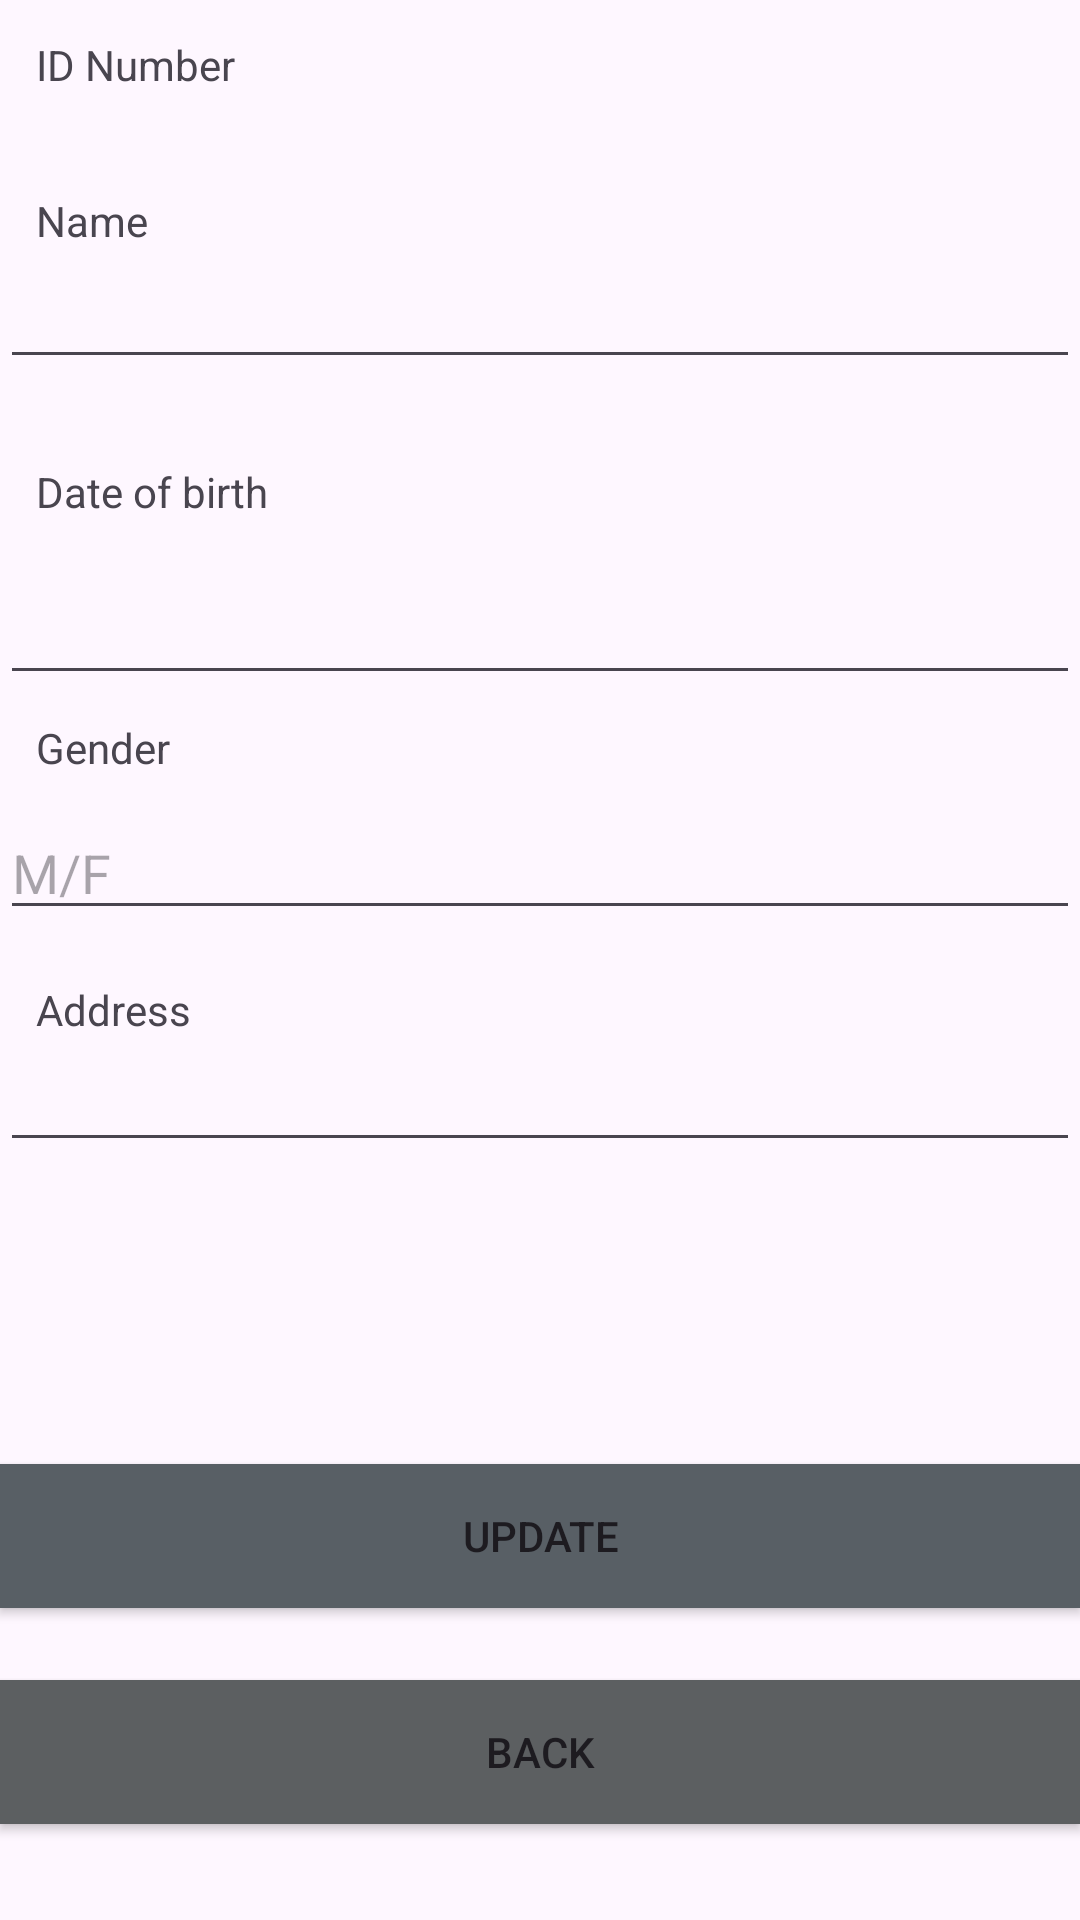

This screen was rendered from an Android layout file. Write that file and the resources it references.
<!-- AndroidManifest.xml: application theme Theme.AdlinaMisha_Lab3OfflineDatabase -->
<!-- res/layout/activity_update_biodata.xml -->
<?xml version="1.0" encoding="utf-8"?>
<androidx.constraintlayout.widget.ConstraintLayout xmlns:android="http://schemas.android.com/apk/res/android"
    xmlns:app="http://schemas.android.com/apk/res-auto"
    xmlns:tools="http://schemas.android.com/tools"
    android:layout_width="match_parent"
    android:layout_height="match_parent"
    tools:context=".UpdateBiodataActivity">

    <TextView
        android:id="@+id/editText1"
        android:layout_width="0dp"
        android:layout_height="wrap_content"
        android:layout_below="@+id/textView1"
        android:layout_alignLeft="@+id/textView1"
        android:layout_marginTop="12dp"
        android:inputType="number"
        android:maxLength="10"
        app:layout_constraintBottom_toTopOf="@+id/textView2"
        app:layout_constraintEnd_toEndOf="parent"
        app:layout_constraintStart_toStartOf="parent"
        app:layout_constraintTop_toBottomOf="@+id/textView1">

        <requestFocus />
    </TextView>

    <TextView
        android:id="@+id/textView1"
        android:layout_width="wrap_content"
        android:layout_height="wrap_content"
        android:layout_alignParentLeft="true"
        android:layout_alignParentTop="true"
        android:layout_marginStart="12dp"
        android:layout_marginLeft="12dp"
        android:layout_marginTop="12dp"
        android:text="ID Number"
        app:layout_constraintStart_toStartOf="parent"
        app:layout_constraintTop_toTopOf="parent" />

    <TextView
        android:id="@+id/textView2"
        android:layout_width="wrap_content"
        android:layout_height="wrap_content"
        android:layout_below="@+id/editText1"
        android:layout_alignLeft="@+id/editText1"
        android:layout_marginStart="12dp"
        android:layout_marginLeft="12dp"
        android:layout_marginTop="64dp"
        android:text="Name"
        app:layout_constraintStart_toStartOf="parent"
        app:layout_constraintTop_toTopOf="parent" />

    <EditText
        android:id="@+id/editText2"
        android:layout_width="0dp"
        android:layout_height="wrap_content"
        android:layout_below="@+id/textView2"
        android:layout_alignLeft="@+id/textView2"
        android:layout_marginTop="2dp"
        android:inputType="text"
        android:maxLength="20"
        app:layout_constraintEnd_toEndOf="parent"
        app:layout_constraintStart_toStartOf="parent"
        app:layout_constraintTop_toBottomOf="@+id/textView2" />

    <TextView
        android:id="@+id/textView3"
        android:layout_width="wrap_content"
        android:layout_height="wrap_content"
        android:layout_below="@+id/editText2"
        android:layout_alignLeft="@+id/editText2"
        android:layout_marginStart="12dp"
        android:layout_marginLeft="12dp"
        android:layout_marginTop="28dp"
        android:text="Date of birth"
        app:layout_constraintStart_toStartOf="parent"
        app:layout_constraintTop_toBottomOf="@+id/editText2" />

    <EditText
        android:id="@+id/editText3"
        android:layout_width="0dp"
        android:layout_height="wrap_content"
        android:layout_below="@+id/textView3"
        android:layout_alignLeft="@+id/textView3"
        android:layout_marginTop="17dp"
        android:inputType="date"
        app:layout_constraintEnd_toEndOf="parent"
        app:layout_constraintHorizontal_bias="0.0"
        app:layout_constraintStart_toStartOf="parent"
        app:layout_constraintTop_toBottomOf="@+id/textView3" />

    <TextView
        android:id="@+id/textView4"
        android:layout_width="wrap_content"
        android:layout_height="wrap_content"
        android:layout_below="@+id/editText3"
        android:layout_alignLeft="@+id/editText3"
        android:layout_marginStart="12dp"
        android:layout_marginLeft="12dp"
        android:layout_marginTop="8dp"
        android:text="Gender"
        app:layout_constraintStart_toStartOf="parent"
        app:layout_constraintTop_toBottomOf="@+id/editText3" />

    <EditText
        android:id="@+id/editText4"
        android:layout_width="0dp"
        android:layout_height="wrap_content"
        android:layout_below="@+id/textView4"
        android:layout_alignLeft="@+id/textView4"
        android:layout_marginTop="10dp"
        android:hint="M/F"
        android:inputType="text"
        android:maxLength="1"
        app:layout_constraintEnd_toEndOf="parent"
        app:layout_constraintStart_toStartOf="parent"
        app:layout_constraintTop_toBottomOf="@+id/textView4" />

    <TextView
        android:id="@+id/textView5"
        android:layout_width="wrap_content"
        android:layout_height="wrap_content"
        android:layout_below="@+id/editText4"
        android:layout_alignLeft="@+id/editText4"
        android:layout_marginStart="12dp"
        android:layout_marginLeft="12dp"
        android:layout_marginTop="20dp"
        android:text="Address"
        app:layout_constraintBottom_toTopOf="@+id/editText5"
        app:layout_constraintStart_toStartOf="parent" />

    <EditText
        android:id="@+id/editText5"
        android:layout_width="0dp"
        android:layout_height="wrap_content"
        android:layout_below="@+id/textView5"
        android:layout_alignLeft="@+id/textView5"
        android:layout_marginTop="36dp"
        app:layout_constraintEnd_toEndOf="parent"
        app:layout_constraintHorizontal_bias="0.0"
        app:layout_constraintStart_toStartOf="parent"
        app:layout_constraintTop_toBottomOf="@+id/editText4" />

    <Button
        android:id="@+id/button1"
        android:layout_width="0dp"
        android:layout_height="wrap_content"
        android:layout_alignLeft="@+id/editText5"
        android:layout_alignParentBottom="true"
        android:layout_marginBottom="104dp"
        android:background="@color/material_dynamic_neutral_variant40"
        android:text="UPDATE"
        app:layout_constraintBottom_toBottomOf="parent"
        app:layout_constraintEnd_toEndOf="parent"
        app:layout_constraintHorizontal_bias="0.0"
        app:layout_constraintStart_toStartOf="parent" />

    <Button
        android:id="@+id/button2"
        android:layout_width="0dp"
        android:layout_height="wrap_content"
        android:layout_alignEnd="@+id/editText5"
        android:layout_alignRight="@+id/editText5"
        android:layout_alignParentBottom="true"
        android:layout_marginTop="24dp"
        android:background="@color/material_dynamic_neutral40"
        android:text="BACK"
        app:layout_constraintEnd_toEndOf="parent"
        app:layout_constraintHorizontal_bias="0.0"
        app:layout_constraintStart_toStartOf="parent"
        app:layout_constraintTop_toBottomOf="@+id/button1" />

</androidx.constraintlayout.widget.ConstraintLayout>
<!-- resources referenced by this layout -->
<resources>
  <style name="Theme.AdlinaMisha_Lab3OfflineDatabase" parent="Base.Theme.AdlinaMisha_Lab3OfflineDatabase" />
  <style name="Base.Theme.AdlinaMisha_Lab3OfflineDatabase" parent="Theme.Material3.DayNight.NoActionBar">
          
          
      </style>
</resources>
